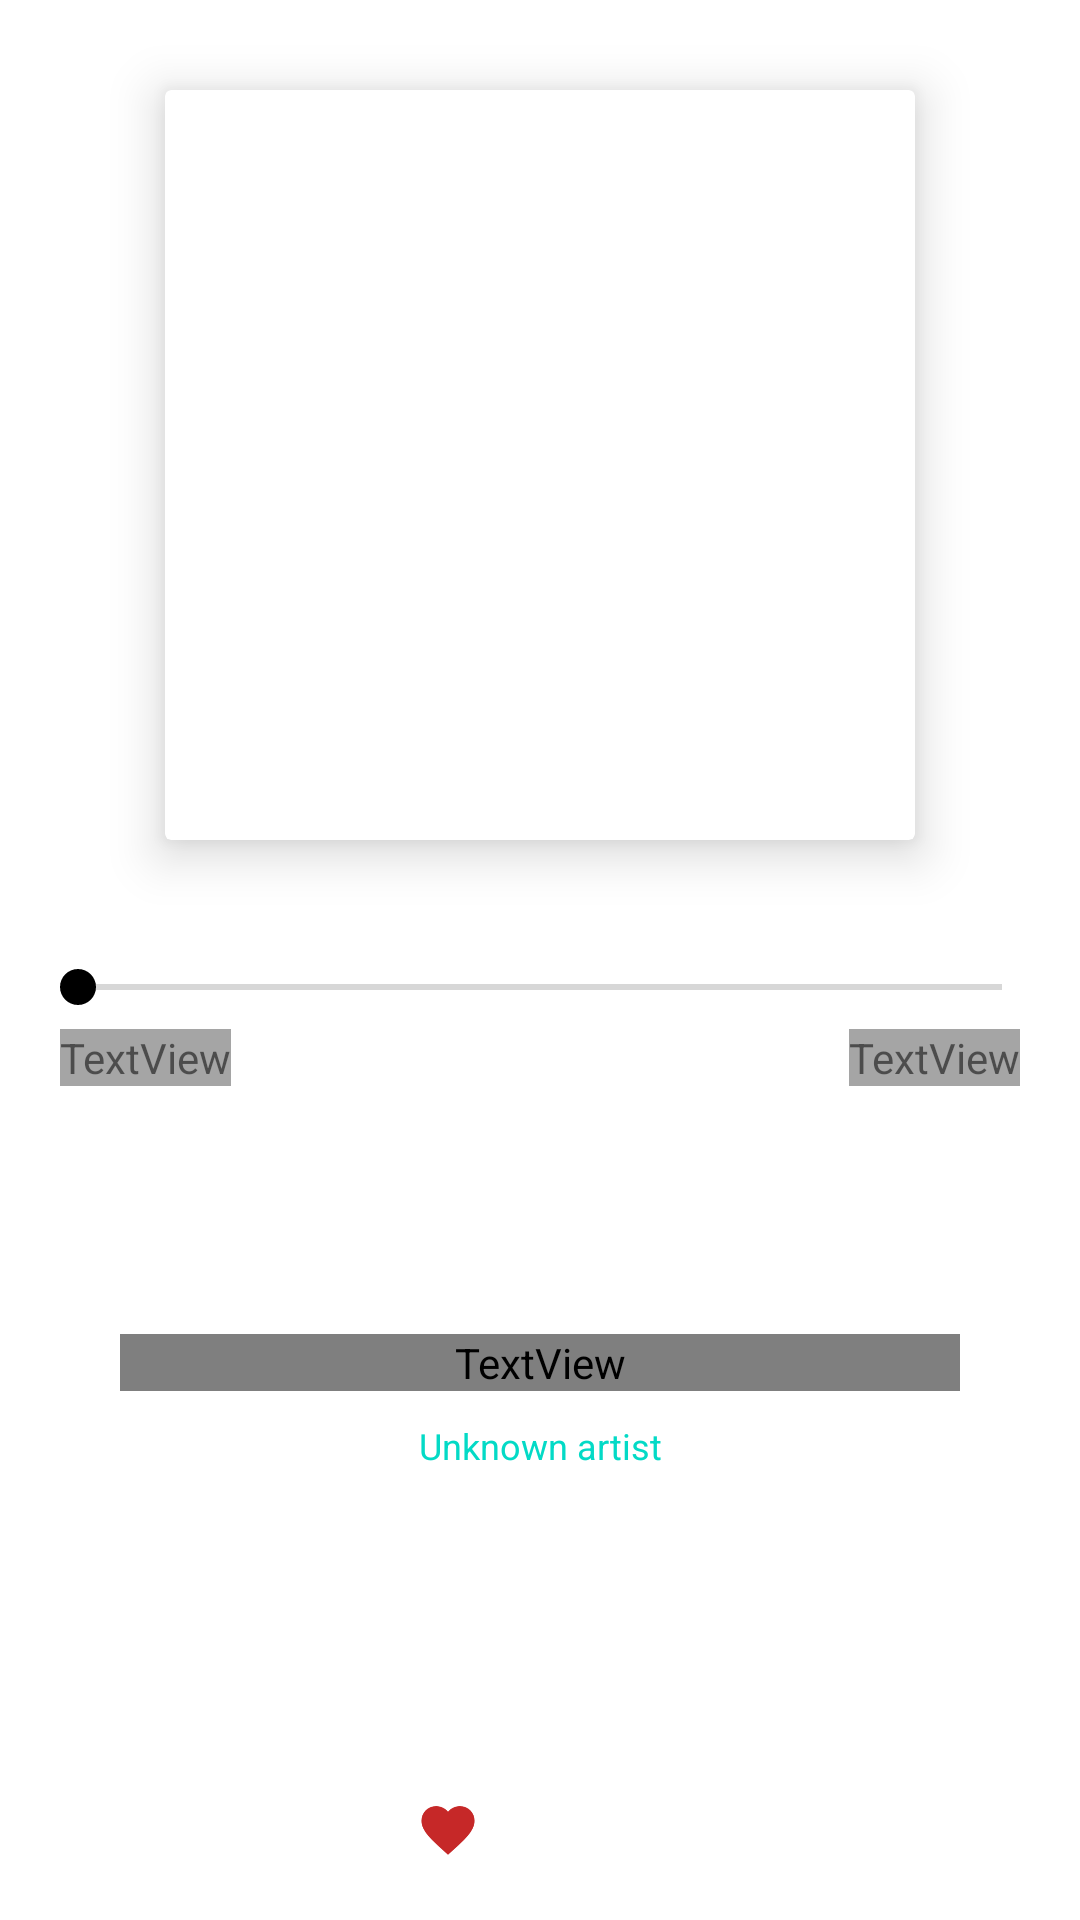

Layout XML and referenced resources for this Android screen:
<!-- AndroidManifest.xml: fallback theme Theme.MaterialComponents.DayNight.NoActionBar -->
<!-- res/layout/activity_music_player.xml -->
<?xml version="1.0" encoding="utf-8"?>
<FrameLayout xmlns:android="http://schemas.android.com/apk/res/android"
    xmlns:app="http://schemas.android.com/apk/res-auto"
    xmlns:tools="http://schemas.android.com/tools"
    android:id="@+id/frame_layout"
    android:layout_width="match_parent"
    android:layout_height="match_parent"
    android:background="?attr/backgroundColor"
    android:orientation="vertical"
    tools:context=".view.activity.MusicPlayerActivity">

    <LinearLayout
        android:layout_width="match_parent"
        android:layout_height="match_parent"
        android:orientation="vertical"
        android:padding="10dp">

        <android.support.v7.widget.CardView
            android:layout_width="wrap_content"
            android:layout_height="wrap_content"
            android:layout_gravity="center"
            android:layout_marginTop="20dp"
            app:cardElevation="10dp">

            <ImageView
                android:id="@+id/album_art"
                android:layout_width="250dp"
                android:layout_height="250dp"
                android:src="@drawable/no_cover" />

        </android.support.v7.widget.CardView>

        <SeekBar
            android:id="@+id/seek_bar"
            android:layout_width="match_parent"
            android:layout_height="wrap_content"
            android:layout_marginTop="40dp"
            android:progressTint="?attr/colorAccent"
            android:thumbTint="?attr/titleColor" />

        <RelativeLayout
            android:layout_width="match_parent"
            android:layout_height="wrap_content"
            android:paddingLeft="10dp"
            android:paddingRight="10dp"
            android:paddingTop="5dp">

            <TextView
                android:id="@+id/current_time"
                android:layout_width="wrap_content"
                android:layout_height="wrap_content"
                android:layout_alignParentLeft="true"
                android:layout_alignParentStart="true"
                android:alpha="0.7"
                android:text="3:23"
                android:textColor="?attr/shadedColor"
                android:textSize="13sp" />

            <TextView
                android:id="@+id/total_time"
                android:layout_width="wrap_content"
                android:layout_height="wrap_content"
                android:layout_alignParentEnd="true"
                android:layout_alignParentRight="true"
                android:alpha="0.7"
                android:text="5:23"
                android:textColor="?attr/shadedColor"
                android:textSize="13sp" />

        </RelativeLayout>

    </LinearLayout>

    <LinearLayout
        android:layout_width="match_parent"
        android:layout_height="wrap_content"
        android:layout_gravity="bottom"
        android:layout_marginBottom="10dp"
        android:orientation="vertical">

        <TextView
            android:id="@+id/track_title"
            android:layout_width="match_parent"
            android:layout_height="wrap_content"
            android:layout_gravity="center"
            android:layout_marginLeft="40dp"
            android:layout_marginRight="40dp"
            android:layout_marginTop="10dp"
            android:ellipsize="marquee"
            android:fadingEdge="horizontal"
            android:marqueeRepeatLimit="marquee_forever"
            android:scrollHorizontally="true"
            android:singleLine="true"
            android:text="Unknown"
            android:textAlignment="center"
            android:textColor="?attr/titleColor"
            android:textSize="15sp" />

        <TextView
            android:id="@+id/artist"
            android:layout_width="match_parent"
            android:layout_height="wrap_content"
            android:layout_gravity="center"
            android:layout_marginLeft="50dp"
            android:layout_marginRight="50dp"
            android:layout_marginTop="10dp"
            android:ellipsize="marquee"
            android:fadingEdge="horizontal"
            android:marqueeRepeatLimit="marquee_forever"
            android:scrollHorizontally="true"
            android:singleLine="true"
            android:text="Unknown artist"
            android:textAlignment="center"
            android:textColor="?attr/colorAccent"
            android:textSize="12sp" />

        <RelativeLayout
            android:layout_width="wrap_content"
            android:layout_height="wrap_content"
            android:layout_gravity="center"
            android:layout_marginTop="30dp">

            <ImageView
                android:id="@+id/repeat"
                android:layout_width="45dp"
                android:layout_height="45dp"
                android:layout_alignParentLeft="true"
                android:layout_alignParentStart="true"
                android:layout_centerVertical="true"
                android:background="?attr/selectableItemBackgroundBorderless"
                android:onClick="repeatButton"
                android:padding="5dp"
                android:src="?attr/repeatIconOff" />


            <ImageView
                android:id="@+id/prev"
                android:layout_width="50dp"
                android:layout_height="50dp"
                android:layout_centerVertical="true"
                android:layout_marginLeft="20dp"
                android:layout_toRightOf="@+id/repeat"
                android:background="?attr/selectableItemBackgroundBorderless"
                android:onClick="prevButton"
                android:padding="5dp"
                android:src="?attr/prevIcon" />

            <ImageView
                android:id="@+id/play"
                android:layout_width="60dp"
                android:layout_height="60dp"
                android:layout_centerVertical="true"
                android:layout_marginLeft="20dp"
                android:layout_toRightOf="@+id/prev"
                android:background="?attr/selectableItemBackgroundBorderless"
                android:onClick="playButtonClick"
                android:src="?attr/playIcon" />

            <ImageView
                android:id="@+id/next"
                android:layout_width="50dp"
                android:layout_height="50dp"
                android:layout_centerVertical="true"
                android:layout_marginLeft="20dp"
                android:layout_toRightOf="@+id/play"
                android:background="?attr/selectableItemBackgroundBorderless"
                android:onClick="nextButton"
                android:padding="5dp"
                android:src="?attr/nextIcon" />

            <ImageView
                android:id="@+id/shuffle"
                android:layout_width="45dp"
                android:layout_height="45dp"
                android:layout_centerVertical="true"
                android:layout_marginLeft="20dp"
                android:layout_toRightOf="@+id/next"
                android:background="?attr/selectableItemBackgroundBorderless"
                android:onClick="shuffleButton"
                android:padding="5dp"
                android:src="?attr/shuffleIconOff" />

        </RelativeLayout>

        <RelativeLayout
            android:layout_width="match_parent"
            android:layout_height="wrap_content"
            android:layout_marginTop="10dp">

            <ImageView
                android:id="@+id/close"
                android:layout_width="40dp"
                android:layout_height="40dp"
                android:layout_alignParentLeft="true"
                android:layout_alignParentStart="true"
                android:background="?attr/selectableItemBackgroundBorderless"
                android:onClick="closeButton"
                android:padding="8dp"
                android:src="?attr/closeIcon" />

            <RelativeLayout
                android:layout_width="wrap_content"
                android:layout_height="wrap_content"
                android:layout_centerHorizontal="true"
                android:layout_centerVertical="true"
                android:background="@drawable/rounded_gray_background"
                android:paddingBottom="2dp"
                android:paddingLeft="8dp"
                android:paddingRight="8dp"
                android:paddingTop="2dp">

                <ImageView
                    android:id="@+id/fav_icon"
                    android:layout_width="28dp"
                    android:layout_height="28dp"
                    android:layout_centerVertical="true"
                    android:onClick="favIconClick"
                    android:padding="3dp"
                    android:src="@mipmap/fav_on" />

                <ImageView
                    android:id="@+id/share"
                    android:layout_width="25dp"
                    android:layout_height="25dp"
                    android:layout_centerVertical="true"
                    android:layout_marginLeft="5dp"
                    android:layout_toRightOf="@+id/fav_icon"
                    android:alpha="0.8"
                    android:background="?attr/selectableItemBackgroundBorderless"
                    android:onClick="shareButton"
                    android:padding="3dp"
                    android:src="?attr/shareIcon" />


                <ImageView
                    android:id="@+id/info"
                    android:layout_width="26dp"
                    android:layout_height="26dp"
                    android:layout_centerVertical="true"
                    android:layout_marginLeft="5dp"
                    android:layout_toRightOf="@+id/share"
                    android:alpha="0.7"
                    android:background="?attr/selectableItemBackgroundBorderless"
                    android:onClick="infoButton"
                    android:src="?attr/infoIcon" />

            </RelativeLayout>

            <ImageView
                android:id="@+id/playlist"
                android:layout_width="40dp"
                android:layout_height="40dp"
                android:layout_alignParentEnd="true"
                android:layout_alignParentRight="true"
                android:background="?attr/selectableItemBackgroundBorderless"
                android:onClick="playlistButton"
                android:padding="8dp"
                android:src="?attr/playListIcon" />
        </RelativeLayout>

    </LinearLayout>

</FrameLayout>
<!-- resources referenced by this layout -->
<resources>
  <!-- drawable rounded_gray_background (drawable) -->
  <?xml version="1.0" encoding="utf-8"?>
  <shape xmlns:android="http://schemas.android.com/apk/res/android"
      android:shape="rectangle">
      <solid android:color="?attr/listBackground"></solid>
      <corners android:radius="20dp"></corners>
  
  </shape>
  <!-- mipmap fav_on: png bitmap (mipmap-hdpi, 1038 bytes) -->
</resources>
